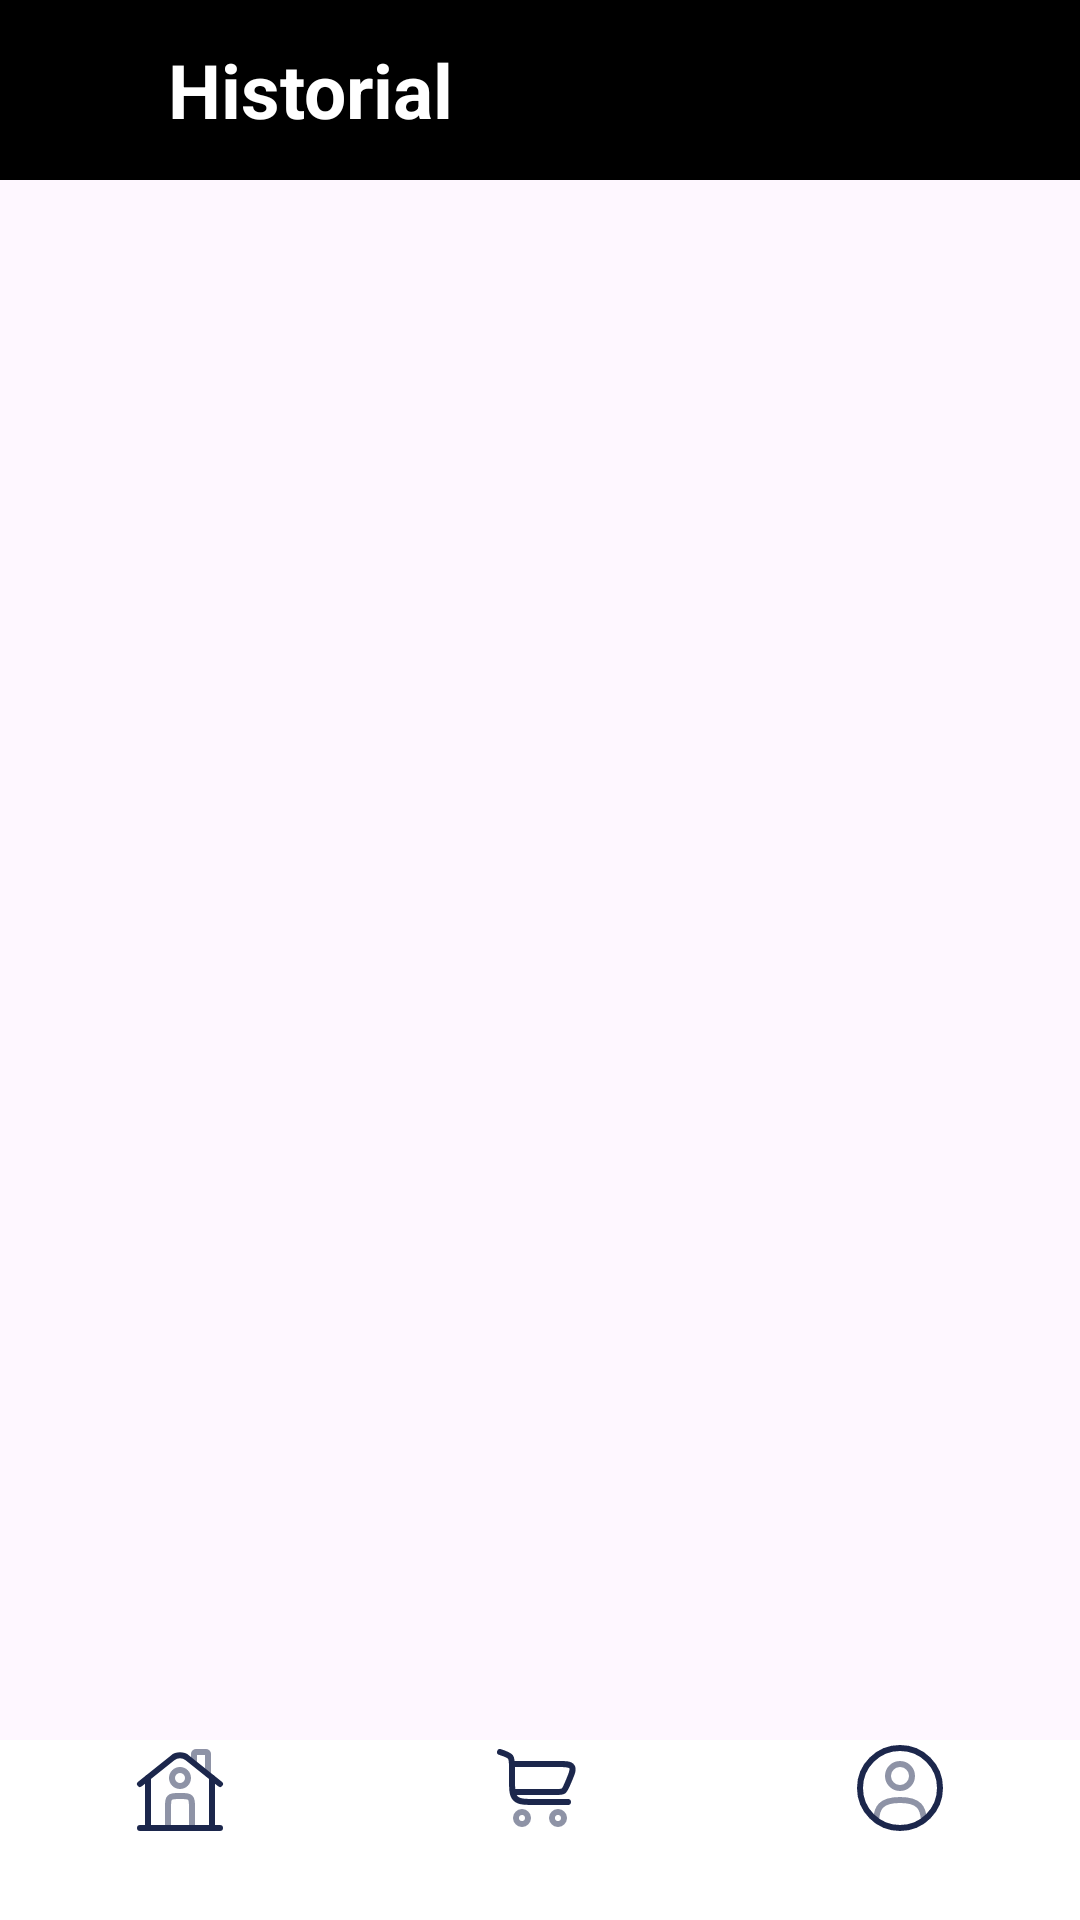

Android layout source for this screen:
<!-- AndroidManifest.xml: application theme Base.Theme.MarketPlace -->
<!-- res/layout/activity_historial.xml -->
<?xml version="1.0" encoding="utf-8"?>
<androidx.constraintlayout.widget.ConstraintLayout xmlns:android="http://schemas.android.com/apk/res/android"
    xmlns:app="http://schemas.android.com/apk/res-auto"
    xmlns:tools="http://schemas.android.com/tools"
    android:id="@+id/main"
    android:layout_width="match_parent"
    android:layout_height="match_parent"
    tools:context=".Historial">
    <LinearLayout
        android:id="@+id/topBar"
        android:layout_width="0dp"
        android:layout_height="60dp"
        android:orientation="horizontal"
        android:gravity="center_vertical"
        android:background="@color/black"
        android:paddingStart ="16dp"
        app:layout_constraintStart_toStartOf="parent"
        app:layout_constraintEnd_toEndOf="parent"
        app:layout_constraintTop_toTopOf="parent">
    <ImageView
        android:id="@+id/Menu"
        android:layout_width="24dp"
        android:layout_height="24dp"
        android:src="@drawable/treslineas" />
    <TextView
        android:id="@+id/MarcoNegro"
        android:layout_width="wrap_content"
        android:layout_height="wrap_content"
        android:layout_marginStart="16dp"
        android:text="@string/historialproducto"
        android:textSize="25dp"
        android:textStyle="bold"
        android:textColor="@color/white" />
    </LinearLayout>
    <LinearLayout
        android:id="@+id/BotonesAbajo"
        android:layout_width="0dp"
        android:layout_height="60dp"
        android:orientation="horizontal"
        android:background="@color/white"
        app:layout_constraintBottom_toBottomOf="parent"
        app:layout_constraintStart_toStartOf="parent"
        app:layout_constraintEnd_toEndOf="parent">
        <Button
            android:id="@+id/btnCasa"
            android:layout_width="0dp"
            android:layout_height="wrap_content"
            android:layout_weight="1"
            android:background="@android:color/transparent"
            android:drawableTop="@drawable/casita"/>
        <Button
            android:id="@+id/btnCarrito"
            android:layout_width="0dp"
            android:layout_height="wrap_content"
            android:layout_weight="1"
            android:background="@android:color/transparent"
            android:drawableTop="@drawable/carrito1"/>
        <Button
            android:id="@+id/btnPerfil"
            android:layout_width="0dp"
            android:layout_height="wrap_content"
            android:layout_weight="1"
            android:background="@android:color/transparent"
            android:drawableTop="@drawable/foto_perfil"/>
    </LinearLayout>

</androidx.constraintlayout.widget.ConstraintLayout>
<!-- resources referenced by this layout -->
<resources>
  <color name="black">#FF000000</color>
  <color name="white">#FFFFFFFF</color>
  <!-- drawable carrito1 (drawable) -->
  <vector xmlns:android="http://schemas.android.com/apk/res/android" android:height="32dp" android:viewportHeight="24" android:viewportWidth="24" android:width="32dp">
        
      <path android:fillColor="#00000000" android:pathData="M2,3L2.265,3.088C3.585,3.528 4.245,3.748 4.622,4.272C5,4.796 5,5.492 5,6.883V9.5C5,12.328 5,13.743 5.879,14.621C6.757,15.5 8.172,15.5 11,15.5H19" android:strokeColor="#1C274C" android:strokeLineCap="round" android:strokeWidth="1.5"/>
        
      <path android:fillAlpha="0.5" android:fillColor="#00000000" android:pathData="M7.5,18C8.328,18 9,18.672 9,19.5C9,20.328 8.328,21 7.5,21C6.672,21 6,20.328 6,19.5C6,18.672 6.672,18 7.5,18Z" android:strokeAlpha="0.5" android:strokeColor="#1C274C" android:strokeWidth="1.5"/>
        
      <path android:fillAlpha="0.5" android:fillColor="#00000000" android:pathData="M16.5,18C17.328,18 18,18.672 18,19.5C18,20.329 17.328,21 16.5,21C15.672,21 15,20.329 15,19.5C15,18.672 15.672,18 16.5,18Z" android:strokeAlpha="0.5" android:strokeColor="#1C274C" android:strokeWidth="1.5"/>
        
      <path android:fillColor="#00000000" android:pathData="M5,6H16.45C18.505,6 19.533,6 19.978,6.674C20.422,7.349 20.017,8.293 19.208,10.182L18.779,11.182C18.401,12.064 18.212,12.505 17.837,12.752C17.461,13 16.981,13 16.022,13H5" android:strokeColor="#1C274C" android:strokeWidth="1.5"/>
      
  </vector>
  <!-- drawable foto_perfil (drawable) -->
  <vector xmlns:android="http://schemas.android.com/apk/res/android"
      android:width="32dp"
      android:height="32dp"
      android:viewportWidth="24"
      android:viewportHeight="24">
    <path
        android:pathData="M12,9m-3,0a3,3 0,1 1,6 0a3,3 0,1 1,-6 0"
        android:strokeAlpha="0.5"
        android:strokeWidth="1.5"
        android:fillColor="#00000000"
        android:strokeColor="#1C274C"
        android:fillAlpha="0.5"/>
    <path
        android:pathData="M12,12m-10,0a10,10 0,1 1,20 0a10,10 0,1 1,-20 0"
        android:strokeWidth="1.5"
        android:fillColor="#00000000"
        android:strokeColor="#1C274C"/>
    <path
        android:pathData="M17.969,20C17.81,17.108 16.925,15 12,15C7.075,15 6.19,17.108 6.031,20"
        android:strokeAlpha="0.5"
        android:strokeWidth="1.5"
        android:fillColor="#00000000"
        android:strokeColor="#1C274C"
        android:fillAlpha="0.5"
        android:strokeLineCap="round"/>
  </vector>
  <string name="historialproducto"> Historial</string>
  <style name="Base.Theme.MarketPlace" parent="Theme.Material3.DayNight.NoActionBar">
          
          
      <item name="colorPrimary">@color/black</item>
      <item name="colorOnPrimary">@color/white</item>
      <item name="android:statusBarColor">@color/white</item>
      <item name="android:navigationBarColor">@color/black</item>
  </style>
</resources>
